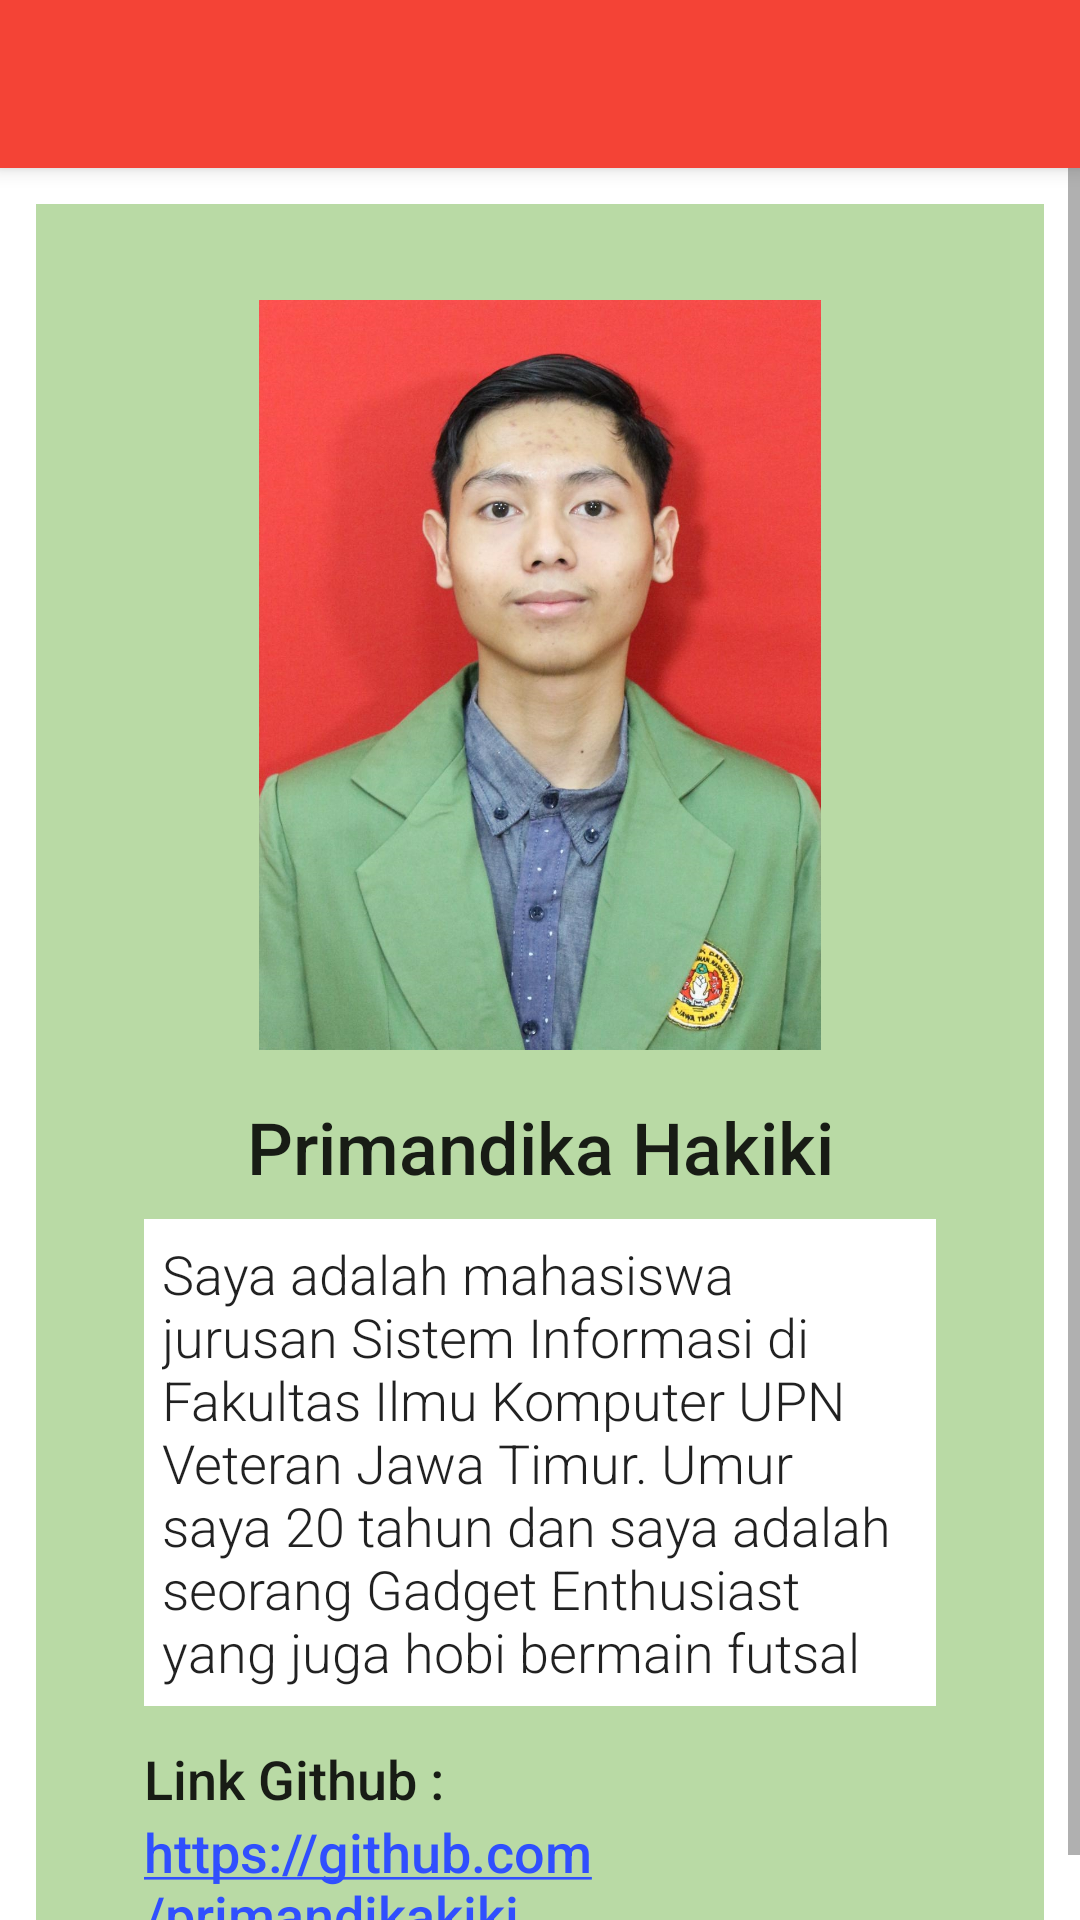

This screen was rendered from an Android layout file. Write that file and the resources it references.
<!-- AndroidManifest.xml: application theme Theme.JavaStore -->
<!-- res/layout/info_activity_detail.xml -->
<?xml version="1.0" encoding="utf-8"?>
<androidx.coordinatorlayout.widget.CoordinatorLayout xmlns:android="http://schemas.android.com/apk/res/android"
    xmlns:app="http://schemas.android.com/apk/res-auto"
    xmlns:tools="http://schemas.android.com/tools"
    android:layout_width="match_parent"
    android:layout_height="match_parent"
    tools:context=".interface.info.InfoDetailActivity">

    <com.google.android.material.appbar.AppBarLayout
        android:layout_width="match_parent"
        android:layout_height="wrap_content"
        android:theme="@style/AppTheme.AppBarOverlay">

        <androidx.appcompat.widget.Toolbar
            android:id="@+id/toolbar"
            android:layout_width="match_parent"
            android:layout_height="?attr/actionBarSize"
            android:background="#F44336"
            app:popupTheme="@style/AppTheme.PopupOverlay" />

    </com.google.android.material.appbar.AppBarLayout>

    <include layout="@layout/info_content_detail" />

</androidx.coordinatorlayout.widget.CoordinatorLayout>
<!-- res/layout/info_content_detail.xml (included above) -->
<?xml version="1.0" encoding="utf-8"?>
<androidx.constraintlayout.widget.ConstraintLayout xmlns:android="http://schemas.android.com/apk/res/android"
    xmlns:app="http://schemas.android.com/apk/res-auto"
    xmlns:tools="http://schemas.android.com/tools"
    android:layout_width="match_parent"
    android:layout_height="match_parent"
    app:layout_behavior="@string/appbar_scrolling_view_behavior"
    tools:context=".interface.info.InfoDetailActivity"
    android:background="#FFFFFF"
    tools:showIn="@layout/info_activity_detail">

    <ScrollView
        android:layout_width="0dp"
        android:layout_height="0dp"
        app:layout_constraintBottom_toBottomOf="parent"
        app:layout_constraintEnd_toEndOf="parent"
        app:layout_constraintHorizontal_bias="0.0"
        app:layout_constraintStart_toStartOf="parent"
        app:layout_constraintTop_toTopOf="parent"
        app:layout_constraintVertical_bias="0.0">

        <LinearLayout
            android:layout_width="match_parent"
            android:layout_height="match_parent"
            android:layout_margin="12dp"
            android:background="#857AB853"
            android:orientation="vertical">

            <ImageView
                android:id="@+id/InfoPhotoDetail"
                android:layout_width="wrap_content"
                android:layout_height="250dp"
                android:layout_marginHorizontal="72dp"
                android:layout_marginTop="32dp"
                android:layout_marginBottom="8dp"
                app:layout_constraintDimensionRatio="H, 1:1"
                tools:srcCompat="@drawable/kiki" />

            <TextView
                android:id="@+id/InfoNamaDetail"
                android:layout_width="match_parent"
                android:layout_height="wrap_content"
                android:layout_marginHorizontal="36dp"
                android:layout_marginTop="8dp"
                android:ellipsize="end"
                android:fontFamily="sans-serif-medium"
                android:gravity="center"
                android:maxLines="2"
                android:text="Primandika Hakiki"
                android:textAppearance="@style/TextAppearance.AppCompat.Body2"
                android:textSize="24dp" />

            <TextView
                android:id="@+id/InfoDeskripsiDetail"
                android:layout_width="match_parent"
                android:layout_height="wrap_content"
                android:layout_marginHorizontal="36dp"
                android:layout_marginTop="8dp"
                android:layout_marginBottom="12dp"
                android:background="#FFFFFF"
                android:fontFamily="sans-serif-light"
                android:padding="6dp"
                android:text="Saya adalah mahasiswa jurusan Sistem Informasi di Fakultas Ilmu Komputer UPN Veteran Jawa Timur. Umur saya 20 tahun dan saya adalah seorang Gadget Enthusiast yang juga hobi bermain futsal"
                android:textAppearance="@style/TextAppearance.AppCompat.Body2"
                android:textSize="18sp" />

            <TextView
                android:id="@+id/text"
                android:layout_width="match_parent"
                android:layout_height="wrap_content"
                android:layout_marginHorizontal="36dp"
                android:text='Link Github :'
                android:textAppearance="@style/TextAppearance.AppCompat.Body2"
                android:textSize="18sp" />

            <TextView
                android:id="@+id/github"
                android:layout_width="match_parent"
                android:layout_height="wrap_content"
                android:layout_marginHorizontal="36dp"
                android:layout_marginBottom="12dp"
                android:autoLink="web"
                android:text='https://github.com/primandikakiki'
                android:textAppearance="@style/TextAppearance.AppCompat.Body2"
                android:textColorLink="#304FFE"
                android:textSize="18sp" />

        </LinearLayout>

    </ScrollView>

</androidx.constraintlayout.widget.ConstraintLayout>
<!-- resources referenced by this layout -->
<resources>
  <!-- drawable kiki: jpg bitmap (drawable, 312242 bytes) -->
  <style name="AppTheme.AppBarOverlay" parent="ThemeOverlay.AppCompat.Dark.ActionBar" />
  <style name="AppTheme.PopupOverlay" parent="ThemeOverlay.AppCompat.Light" />
  <style name="Theme.JavaStore" parent="Theme.MaterialComponents.DayNight.DarkActionBar">
          
          <item name="colorPrimary">@color/colorPrimary</item>
          <item name="colorPrimaryDark">@color/colorPrimaryDark</item>
          <item name="colorAccent">@color/colorAccent</item>
      </style>
  <color name="colorPrimary">#61C561</color>
  <color name="colorPrimaryDark">#00574B</color>
  <color name="colorAccent">#D81B60</color>
</resources>
